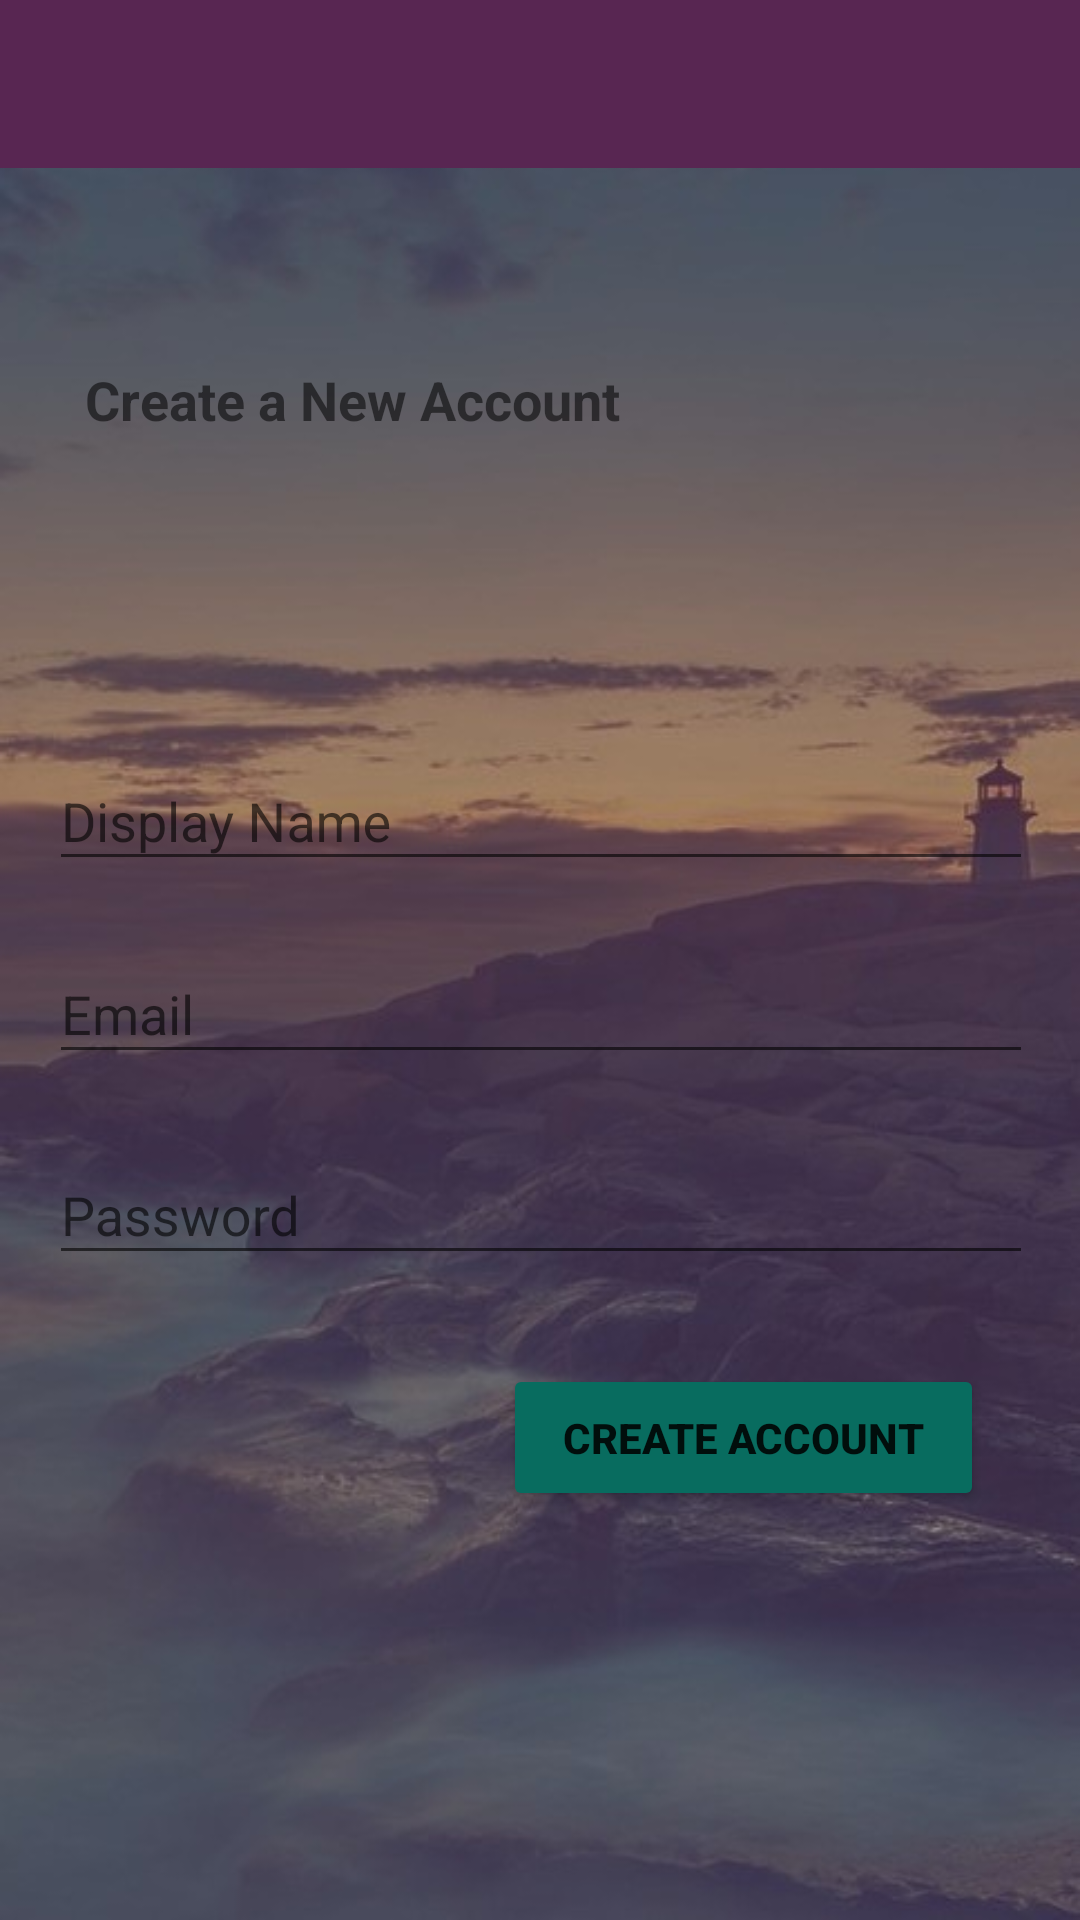

Produce the Android XML layout that renders to this screen, including the resource entries it uses.
<!-- AndroidManifest.xml: application theme AppTheme -->
<!-- res/layout/activity_register.xml -->
<?xml version="1.0" encoding="utf-8"?>
<android.support.constraint.ConstraintLayout xmlns:android="http://schemas.android.com/apk/res/android"
    xmlns:app="http://schemas.android.com/apk/res-auto"
    xmlns:tools="http://schemas.android.com/tools"
    android:layout_width="match_parent"
    android:layout_height="match_parent"
    android:background="@drawable/wallpaperlogin"
    tools:context=".RegisterActivity">


    <include
        android:id="@+id/register_toolbar"
        layout="@layout/app_bar_layout"
        android:layout_width="0dp"
        android:layout_height="wrap_content"
        app:layout_constraintEnd_toEndOf="parent"
        app:layout_constraintStart_toStartOf="parent"
        app:layout_constraintTop_toTopOf="parent" />


    <android.support.design.widget.TextInputLayout
        android:id="@+id/reg_display_name"
        android:layout_width="368dp"
        android:layout_height="wrap_content"
        android:layout_marginEnd="32dp"
        android:layout_marginStart="32dp"
        android:layout_marginTop="96dp"
        app:layout_constraintEnd_toEndOf="parent"
        app:layout_constraintStart_toStartOf="parent"
        app:layout_constraintTop_toBottomOf="@+id/register_label">

        <EditText
            android:layout_width="match_parent"
            android:layout_height="wrap_content"
            android:layout_marginEnd="20dp"
            android:layout_marginStart="20dp"
            android:hint="Display Name"
            android:textColorLink="@color/colorLink" />
    </android.support.design.widget.TextInputLayout>


    <android.support.design.widget.TextInputLayout
        android:id="@+id/reg_email"
        android:layout_width="368dp"
        android:layout_height="55dp"
        android:layout_marginEnd="32dp"
        android:layout_marginStart="32dp"
        android:layout_marginTop="12dp"
        app:layout_constraintEnd_toEndOf="parent"
        app:layout_constraintStart_toStartOf="parent"
        app:layout_constraintTop_toBottomOf="@+id/reg_display_name">

        <EditText
            android:layout_width="match_parent"
            android:layout_height="wrap_content"
            android:layout_marginEnd="20dp"
            android:layout_marginStart="20dp"
            android:hint="Email"
            android:inputType="textEmailAddress"
            android:textColorLink="@color/colorLink" />
    </android.support.design.widget.TextInputLayout>

    <android.support.design.widget.TextInputLayout
        android:id="@+id/reg_password"
        android:layout_width="368dp"
        android:layout_height="58dp"
        android:layout_marginEnd="32dp"
        android:layout_marginStart="32dp"
        android:layout_marginTop="12dp"
        app:layout_constraintEnd_toEndOf="parent"
        app:layout_constraintStart_toStartOf="parent"
        app:layout_constraintTop_toBottomOf="@+id/reg_email">

        <EditText
            android:layout_width="match_parent"
            android:layout_height="wrap_content"
            android:layout_marginEnd="20dp"
            android:layout_marginStart="20dp"
            android:hint="Password"
            android:inputType="textPassword"
            android:textColorLink="@color/colorLink" />
    </android.support.design.widget.TextInputLayout>

    <Button
        android:id="@+id/reg_create_btn"
        android:layout_width="wrap_content"
        android:layout_height="49dp"
        android:layout_marginEnd="32dp"
        android:layout_marginTop="24dp"
        android:backgroundTint="@color/colorAccent"
        android:paddingLeft="20dp"
        android:paddingRight="20dp"
        android:text="CREATE ACCOUNT"
        android:textColor="@color/common_google_signin_btn_text_dark_focused"
        android:textStyle="bold"
        app:layout_constraintEnd_toEndOf="parent"
        app:layout_constraintTop_toBottomOf="@+id/reg_password" />

    <TextView
        android:id="@+id/register_label"
        android:layout_width="0dp"
        android:layout_height="wrap_content"
        android:layout_marginStart="24dp"
        android:layout_marginTop="65dp"
        android:text=" Create a New Account "
        android:textColor="@color/common_google_signin_btn_text_dark_focused"
        android:textSize="18sp"
        android:textStyle="bold"
        app:layout_constraintStart_toStartOf="parent"
        app:layout_constraintTop_toBottomOf="@+id/register_toolbar" />
</android.support.constraint.ConstraintLayout>
<!-- res/layout/app_bar_layout.xml (included above) -->
<?xml version="1.0" encoding="utf-8"?>
<android.support.v7.widget.Toolbar xmlns:android="http://schemas.android.com/apk/res/android"
    xmlns:tools="http://schemas.android.com/tools"
    android:id="@+id/main_app_bar"
    android:layout_width="match_parent"
    android:layout_height="wrap_content"


    android:background="@color/colorPrimary"
    android:theme="@style/ThemeOverlay.AppCompat.Dark.ActionBar">


</android.support.v7.widget.Toolbar>
<!-- resources referenced by this layout -->
<resources>
  <color name="colorAccent">#086c5f</color>
  <color name="colorLink">#045a4f</color>
  <color name="colorPrimary">#582652</color>
  <!-- drawable wallpaperlogin: jpg bitmap (drawable, 41213 bytes) -->
  <style name="AppTheme" parent="Theme.AppCompat.Light.NoActionBar">
          
          <item name="colorPrimary">@color/colorPrimary</item>
          <item name="colorPrimaryDark">@color/colorPrimaryDark</item>
          <item name="colorAccent">@color/colorAccent</item>
      </style>
  <color name="colorPrimaryDark">#492045</color>
</resources>
